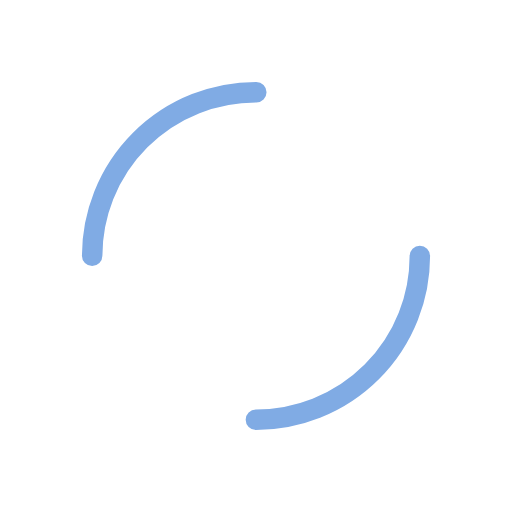
t = 0.00 s
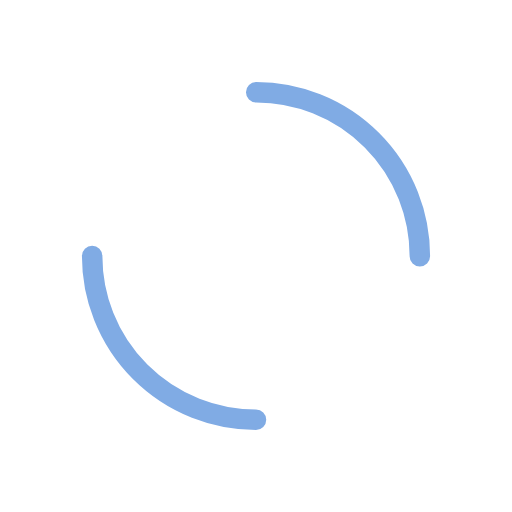
t = 0.25 s
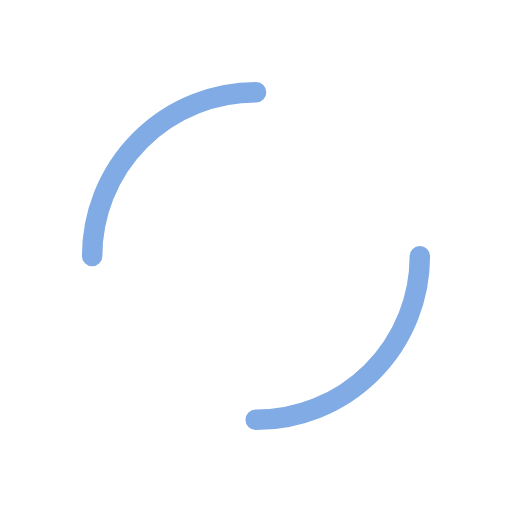
t = 0.50 s
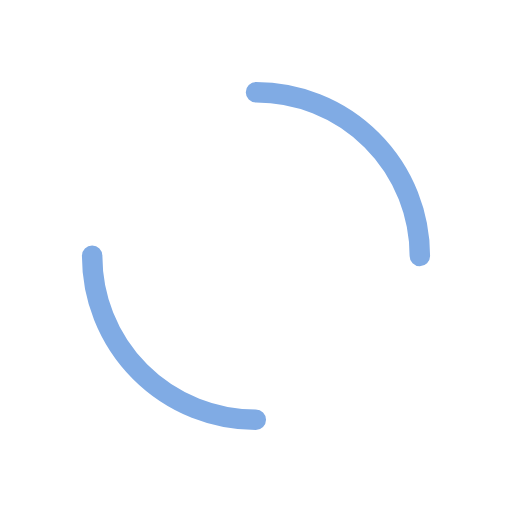
t = 0.75 s

The animated SVG that drew these frames (rendered in a browser with its animation timeline set to each time). Animation: 1 SMIL element (animateTransform=1); one cycle of 1.00 s, repeats indefinitely.

<?xml version="1.0" encoding="utf-8"?>
<svg xmlns="http://www.w3.org/2000/svg" xmlns:xlink="http://www.w3.org/1999/xlink" style="margin: auto; background: none; display: block; shape-rendering: auto;" width="50px" height="50px" viewBox="0 0 100 100" preserveAspectRatio="xMidYMid">
<circle cx="50" cy="50" r="32" stroke-width="4" stroke="#80abe4" stroke-dasharray="50.26548245743669 50.26548245743669" fill="none" stroke-linecap="round">
  <animateTransform attributeName="transform" type="rotate" repeatCount="indefinite" dur="1s" keyTimes="0;1" values="0 50 50;360 50 50"></animateTransform>
</circle>
<!-- [ldio] generated by https://loading.io/ -->
</svg>
 
 
